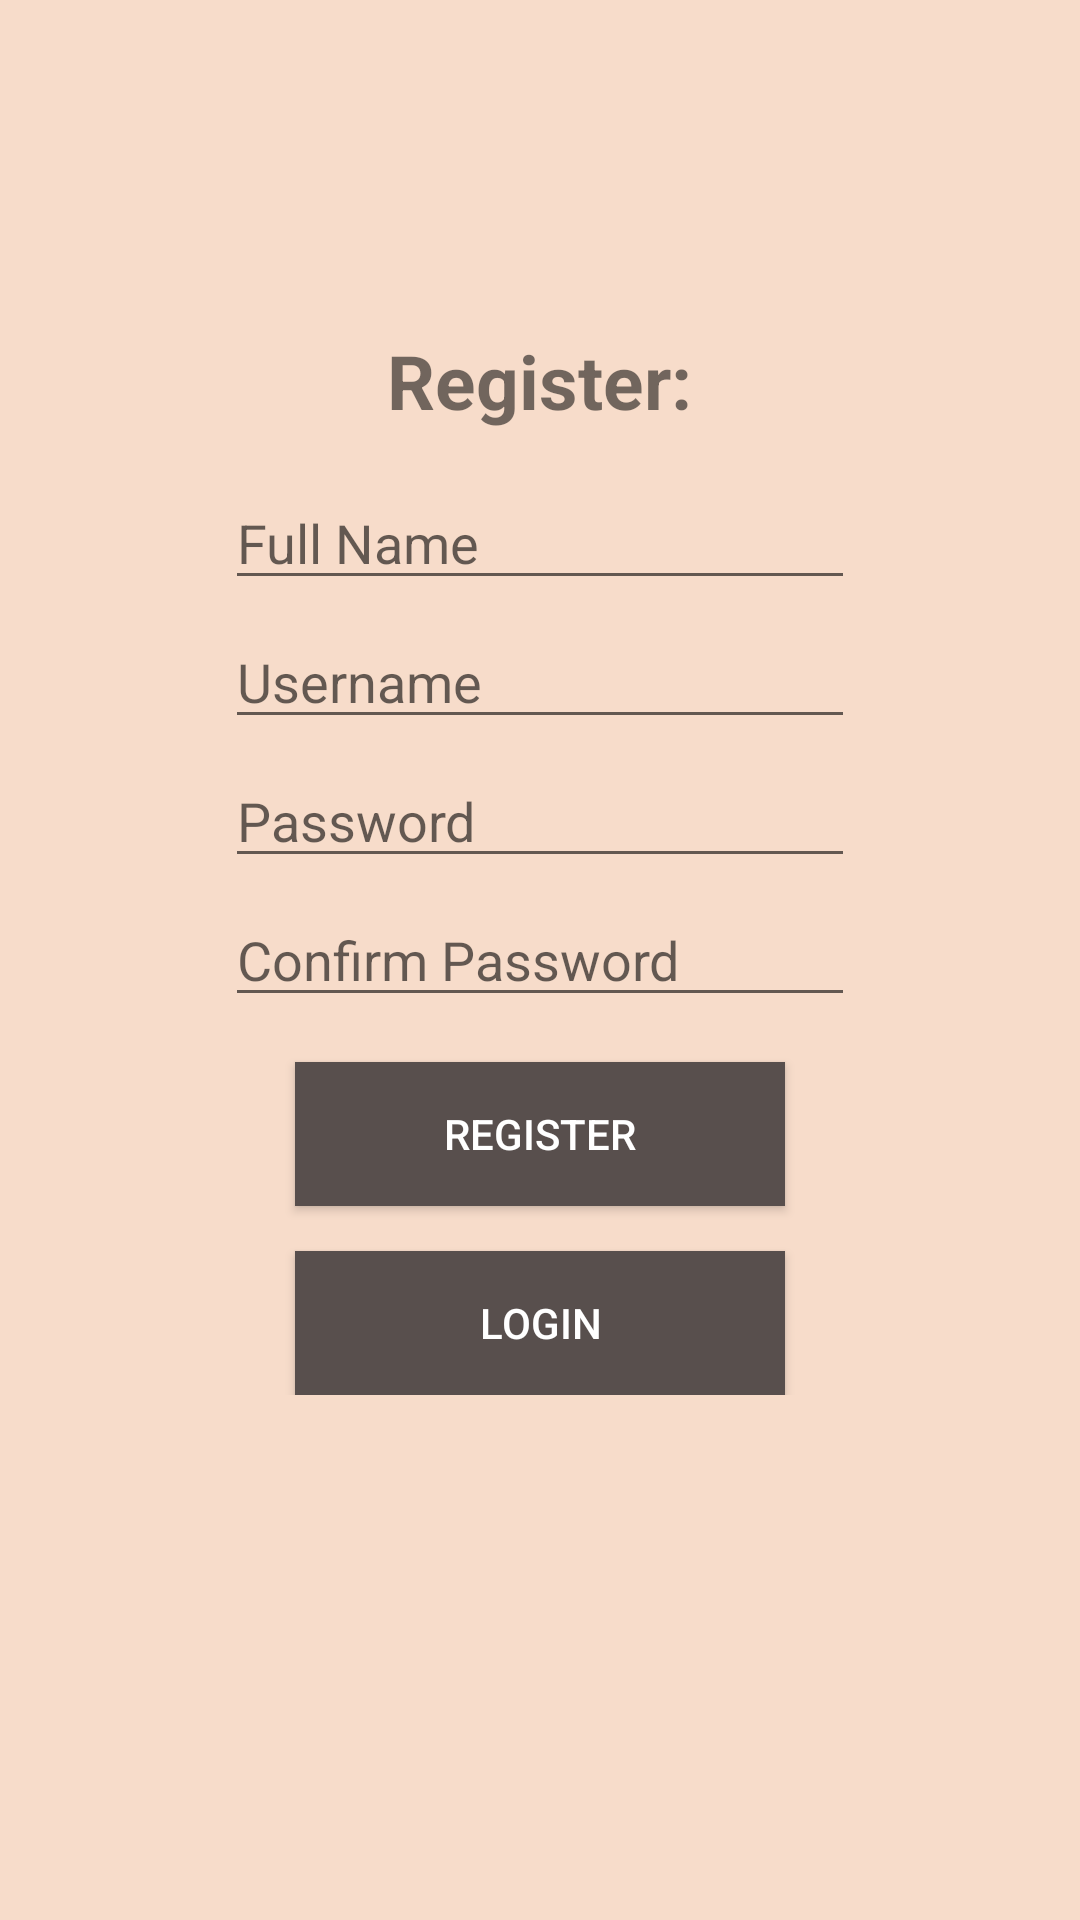

Produce the Android XML layout that renders to this screen, including the resource entries it uses.
<!-- AndroidManifest.xml: application theme AppTheme -->
<!-- res/layout/activity_register.xml -->
<?xml version="1.0" encoding="utf-8"?>
<ScrollView android:layout_width="match_parent"
    android:layout_height="match_parent"
    xmlns:android="http://schemas.android.com/apk/res/android"
    android:gravity="center"
    android:orientation="vertical">

    <RelativeLayout
        xmlns:android="http://schemas.android.com/apk/res/android"
        android:layout_width="match_parent"
        android:layout_height="match_parent"
        android:gravity="center"
        android:orientation="vertical"
        >

        <TextView
            android:layout_width="wrap_content"
            android:layout_height="wrap_content"
            android:id="@+id/regtv"
            android:textSize="25sp"
            android:layout_marginTop="110dp"
            android:layout_centerHorizontal="true"
            android:text="Register:"
            android:textStyle="bold"
            >

        </TextView>

        <EditText
            android:id="@+id/fullnamereg"
            android:layout_width="wrap_content"
            android:layout_height="wrap_content"
            android:layout_marginTop="15dp"
            android:layout_below="@id/regtv"
            android:ems="10"
            android:hint="Full Name"
            android:layout_centerHorizontal="true"
            android:inputType="text"
            />


        <EditText
            android:id="@+id/usernamereg"
            android:layout_width="wrap_content"
            android:layout_height="wrap_content"
            android:layout_marginTop="5dp"
            android:layout_below="@id/fullnamereg"
            android:ems="10"
            android:inputType="text"
            android:layout_centerHorizontal="true"
            android:hint="Username"/>


        <EditText
            android:id="@+id/passwordreg"
            android:layout_width="wrap_content"
            android:layout_height="wrap_content"
            android:layout_marginTop="5dp"
            android:layout_below="@id/usernamereg"
            android:ems="10"
            android:inputType="textPassword"
            android:layout_centerHorizontal="true"
            android:hint="Password"/>

        <EditText
            android:id="@+id/cpasswordreg"
            android:layout_width="wrap_content"
            android:layout_height="wrap_content"
            android:layout_marginTop="5dp"
            android:layout_below="@id/passwordreg"
            android:ems="10"
            android:inputType="textPassword"
            android:layout_centerHorizontal="true"
            android:hint="Confirm Password"/>

        <Button
            android:id="@+id/btnregr"
            android:layout_width="wrap_content"
            android:layout_height="wrap_content"
            android:textColor="@color/whiteColor"
            android:background="@color/greyColor"
            android:layout_marginTop="15dp"
            android:layout_below="@id/cpasswordreg"
            android:ems="10"
            android:layout_centerHorizontal="true"
            android:text="Register"
            />

        <Button
            android:id="@+id/btnlogr"
            android:layout_width="wrap_content"
            android:layout_height="wrap_content"
            android:layout_below="@id/btnregr"
            android:textColor="@color/whiteColor"
            android:background="@color/greyColor"
            android:layout_marginTop="15dp"
            android:ems="10"
            android:layout_centerHorizontal="true"
            android:text="Login"
            />



    </RelativeLayout>
</ScrollView>
<!-- resources referenced by this layout -->
<resources>
  <color name="greyColor">#584f4d</color>
  <color name="whiteColor">#fff</color>
  <style name="AppTheme" parent="Theme.AppCompat.Light.DarkActionBar">
          
          <item name="colorPrimary">@color/greyColor</item>
          <item name="colorPrimaryDark">@color/greyColor</item>
          <item name="colorAccent">@color/greyColor</item>
          <item name="android:windowBackground">@color/backColor</item>
      </style>
  <color name="backColor">#f7dcca</color>
</resources>
